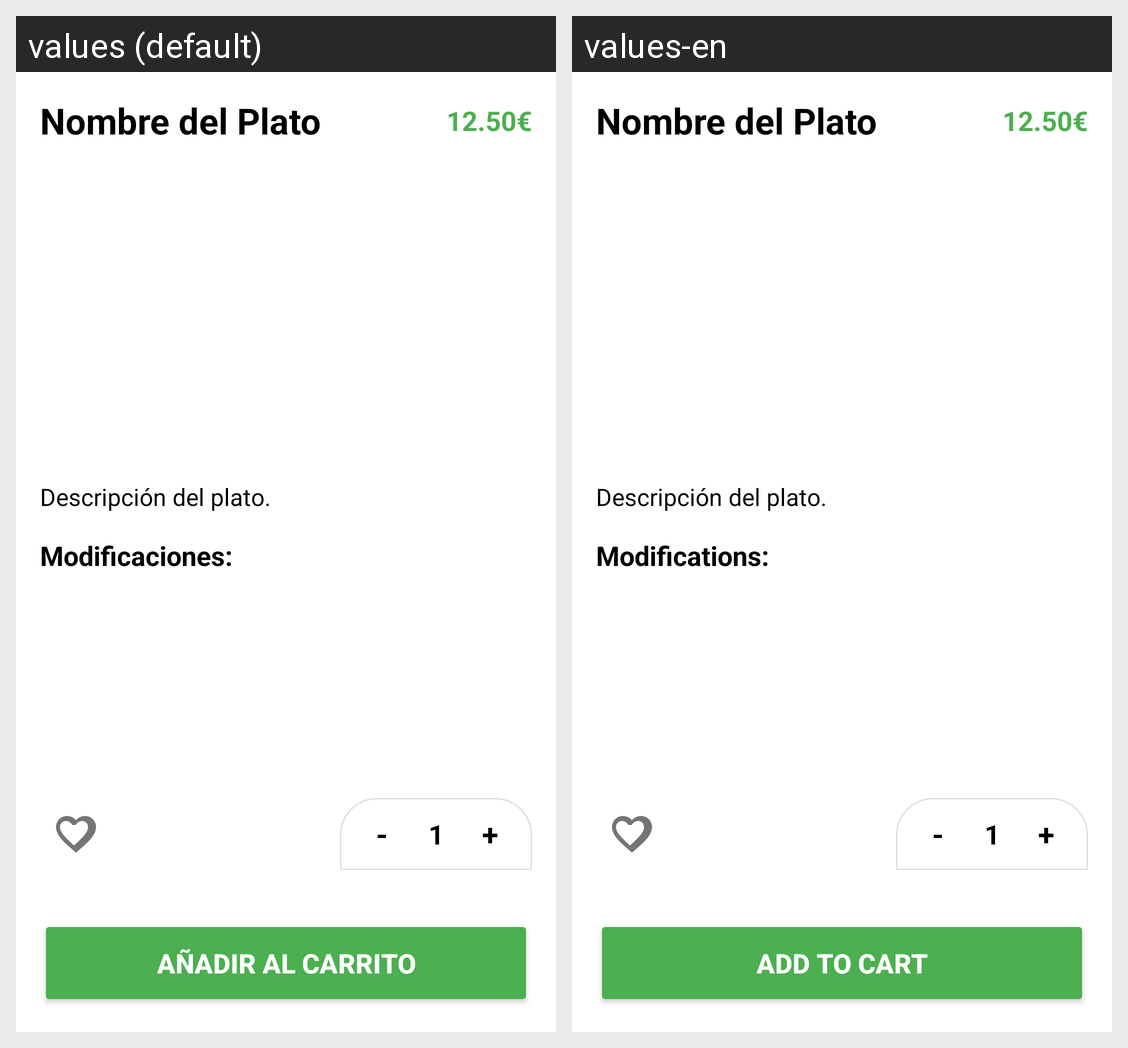

Locale-by-locale string values for the Android screen shown in this grid:
Android screen res/layout/fragment_detalle_bombo.xml rendered under 2 locales, left to right: values (default), values-en. Device: Nexus 5 (rendered at 1080×1920; each locale shown at half size, 540×960, under a caption strip naming it); theme Theme.Bomboplats.
Strings drawn on this screen, with the default value and each locale's value (text and hints the layout hard-codes, and strings that could not be matched under every locale, appear in the picture but are not listed):

label_ingredientes
  values: Modificaciones:
  values-en: Modifications:

realizar_pedido
  values: AÑADIR AL CARRITO
  values-en: ADD TO CART
